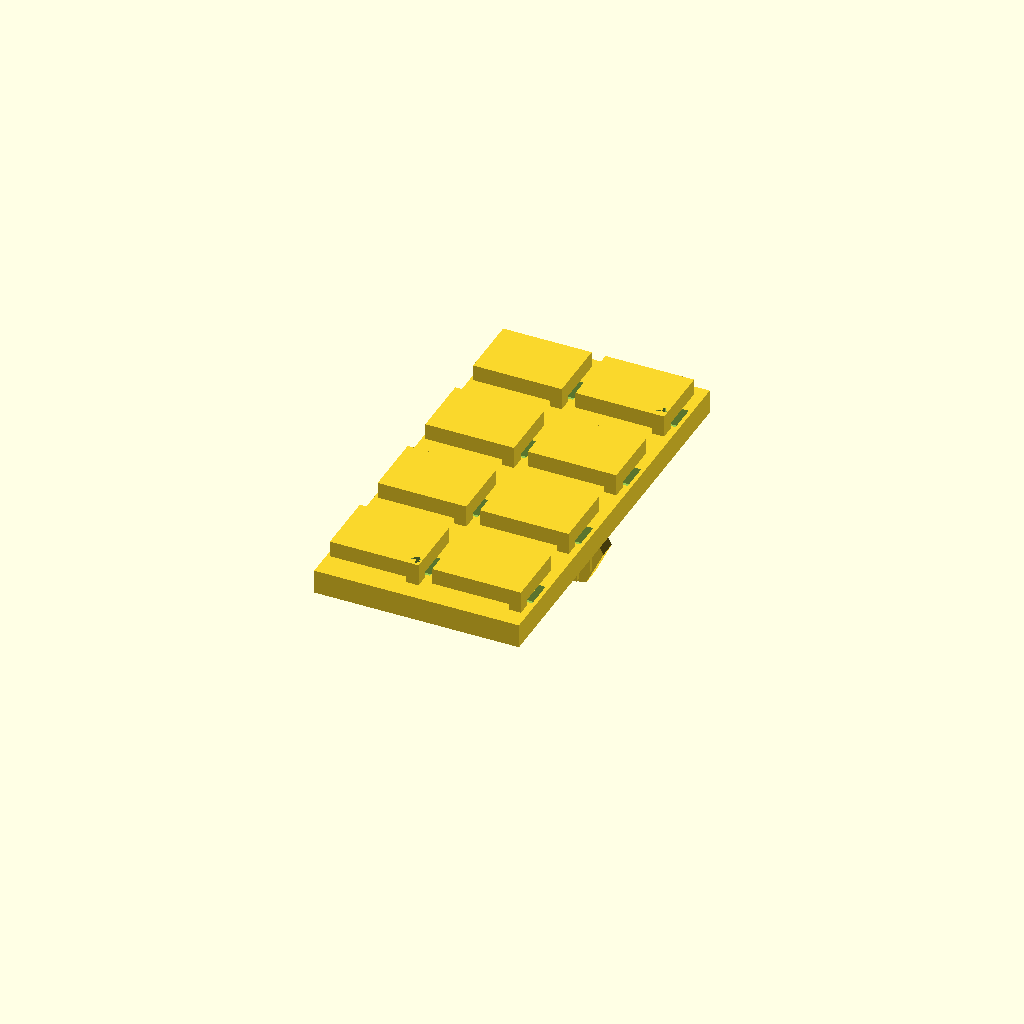
Cell 1 — every parameter at its default value.
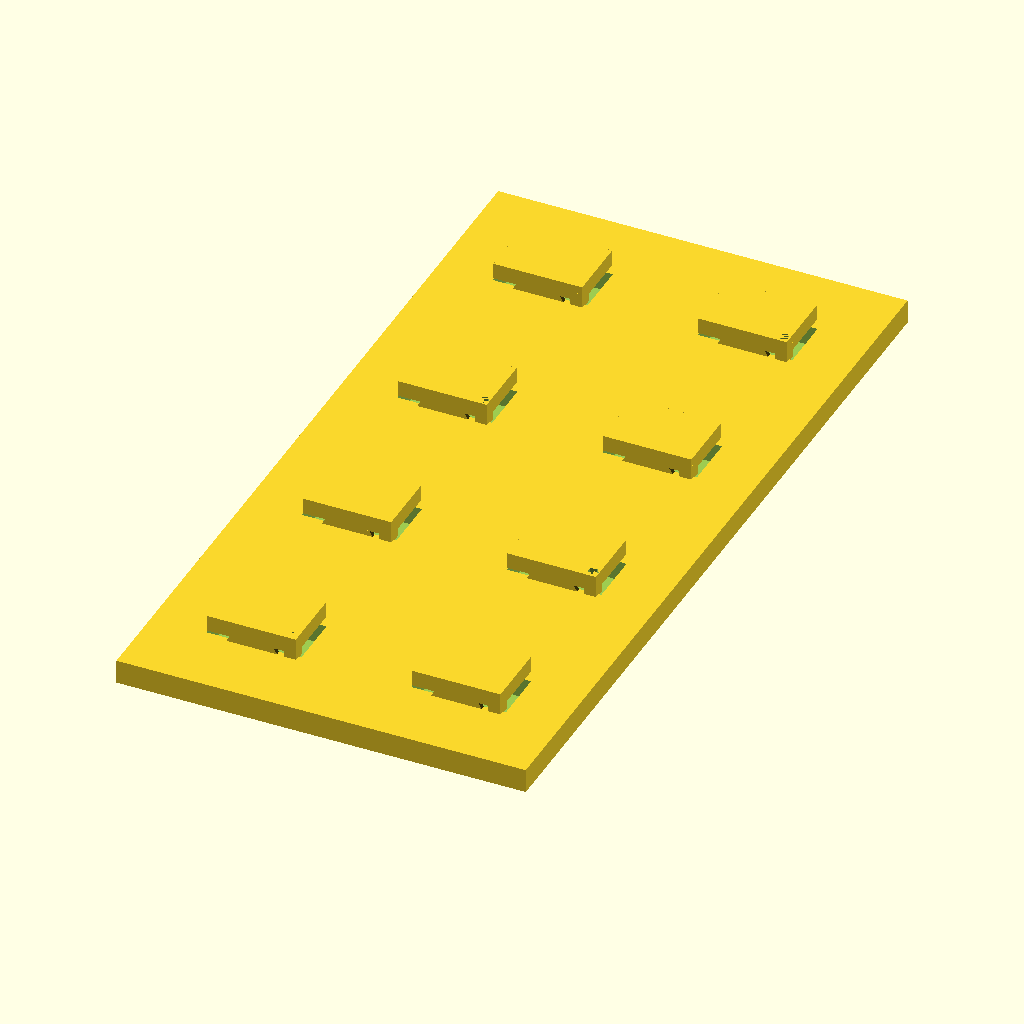
Cell 2: the same model with PITCH = 10.16.
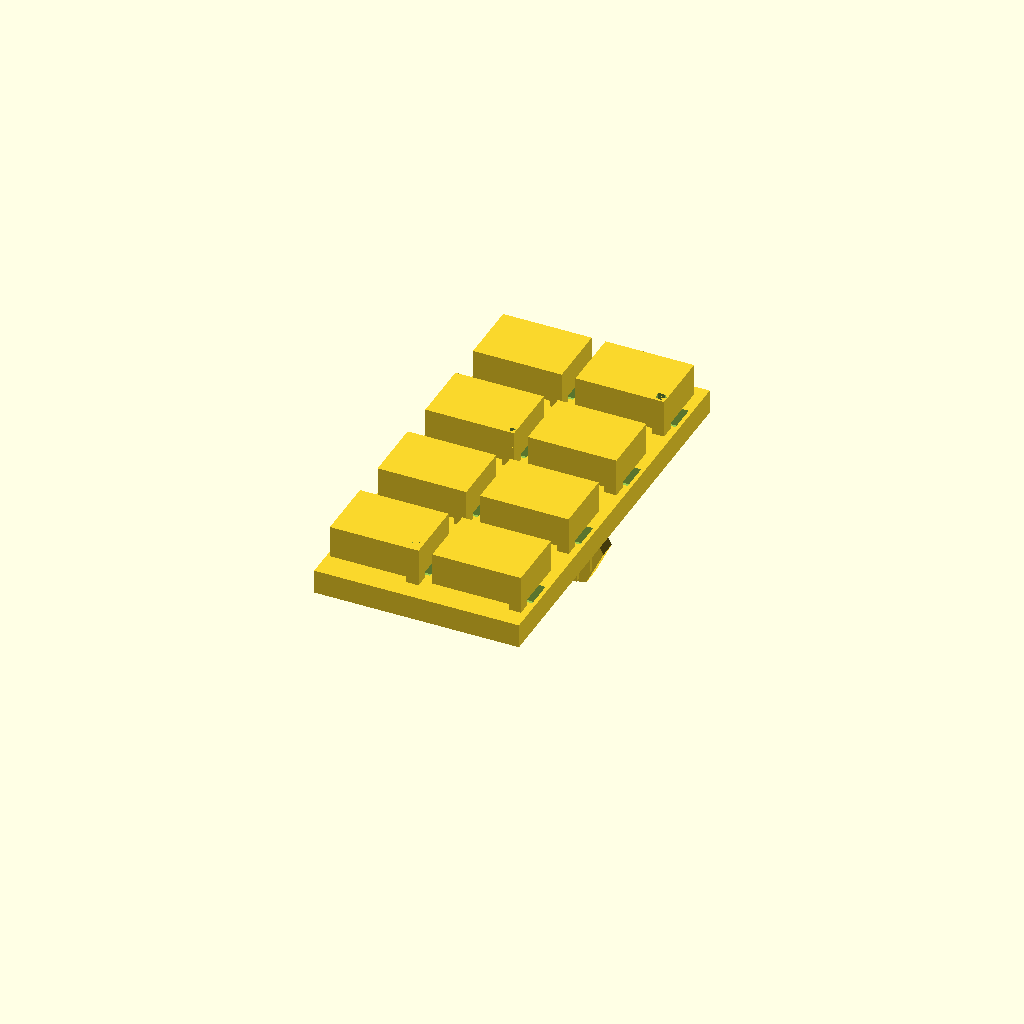
Cell 3: FINGER_T = 1.6 (everything else at default).
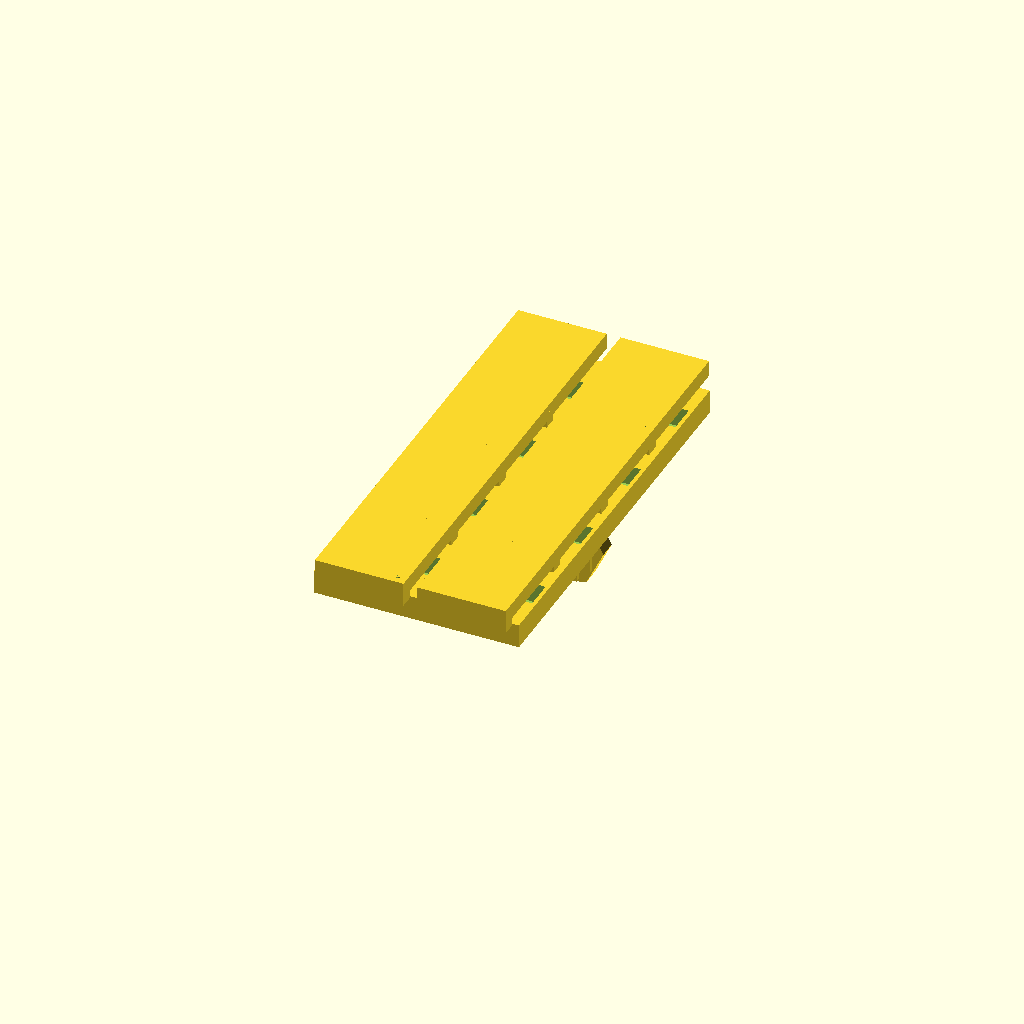
Cell 4: the same model with FINGER_H = 6.4.
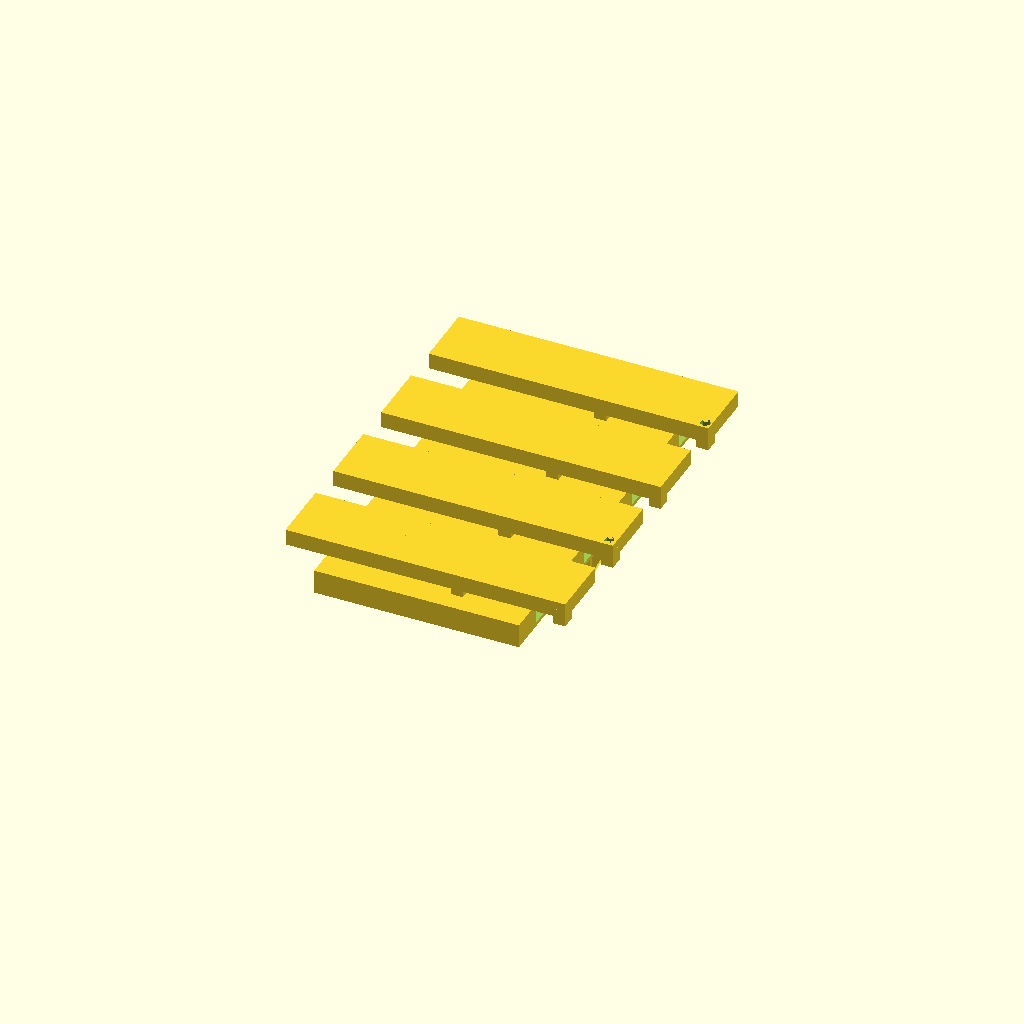
Cell 5: FINGER_L = 8.8 (everything else at default).
One fixed orthographic camera (rotation 55°, 0°, 25°; colour scheme Cornfield) for every cell.
Source of the model, 06-experiments/test11_shared_drive_gate_analysis/selector_fanout_coupon.scad:
// test11 - S3 selector fan-out coupon, parametric.
//
// This is the cheapest geometric gate for S3. It asks one question:
//   Can FOUR independently rockable selector fingers plus one shared 4-plane
//   cam bank be packed inside ONE 5.08 mm cell band, and can a 2x4 section be
//   printed on the X1C with a 0.4 mm nozzle?
//
// It is a *fit coupon*, not a mechanism. It has no springs, no drive and no
// tooth engagement; those are Stage-C questions after this geometry is printed
// and measured.
//
// Render:
//   openscad -o selector_fanout_coupon.stl selector_fanout_coupon.scad
//   openscad -D 'part="bank"' ...
//   openscad -D 'part="finger"' ...
//   openscad -D 'part="assembled_2x4"' ...

PITCH = 5.08;          // project pitch
ROWS_PER_STATION = 4;  // one station services 4 rows
BAND = PITCH / ROWS_PER_STATION;   // 1.27 mm axial land per row on the cam bank

// --- printed finger geometry -------------------------------------------------
FINGER_T = 0.80;       // finger thickness along the row axis (band is 1.27)
FINGER_H = 3.20;       // finger height (rocker)
FINGER_L = 4.40;       // finger length along travel
PIVOT_D = 0.80;        // printed pivot boss diameter
// DND-4: designed radial journal clearance between the finger boss and the base
// socket. Without a designed clearance the pivot prints in place and its
// freedom (protocol gate M3) is a slicer unknown -> the analytic gate returns
// INCONCLUSIVE. A positive designed clearance converts M3 from unmodelled to
// analytic. 0.20 mm is chosen so the diametral free play (0.40 mm) clears the
// 0.20 mm free-gap floor even after worst-case boss/socket tolerance (+/-0.06
// each), and 0.40 mm also clears the 0.4 mm slot rule. CAD-set dimension.
PIVOT_CLR = 0.20;      // radial clearance, each side
PIVOT_SOCKET_D = PIVOT_D + 2 * PIVOT_CLR;  // 1.20 mm socket bore
NOTCH_D = 0.55;        // selector notch diameter (state write feature)
MIN_WEB = 0.24;        // target minimum printed web at 0.4 mm nozzle

// --- cam bank geometry -------------------------------------------------------
BANK_R = 2.20;         // bank radius (fits under 5.08 column)
LAND_H = 0.90;         // cam land height
HUB_D = 1.20;
SHAFT_D = 1.00;        // printed shaft, D-shape flat optional

part = "assembled_2x4";

module finger(engaged = true) {
    difference() {
        union() {
            // rocker body
            translate([0, 0, FINGER_T / 2])
                cube([FINGER_L, FINGER_H, FINGER_T], center = true);
            // pivot boss
            rotate([90, 0, 0]) cylinder(d = PIVOT_D, h = FINGER_T, center = true);
            // toe that meets the cam land
            translate([FINGER_L / 2 - 0.3, -FINGER_H / 2 + 0.35, 0])
                cube([0.6, 0.7, FINGER_T], center = true);
        }
        // selector notch - present = this finger writes when the cam is at
        // its plane; absent = finger rides the land
        if (engaged)
            translate([FINGER_L / 2 - 0.3, -FINGER_H / 2 + 0.35, 0])
                cylinder(d = NOTCH_D, h = FINGER_T * 2, center = true);
    }
}

module cam_bank() {
    difference() {
        union() {
            cylinder(d = BANK_R * 2, h = LAND_H, center = true);
            // four raised lands, one per row, 90 deg apart
            for (i = [0:ROWS_PER_STATION - 1])
                rotate([0, 0, i * 360 / ROWS_PER_STATION])
                    translate([BANK_R * 0.55, 0, LAND_H / 2])
                        cube([BAND * 0.7, BANK_R * 0.9, 0.5], center = true);
        }
        // shaft bore
        cylinder(d = SHAFT_D, h = LAND_H * 3, center = true);
    }
}

module coupon_base() {
    // 2 cells x 4 rows footprint, open frame so fingers can be inspected.
    // DND-4: a pivot post at each cell centre carries a socket bore sized
    // PIVOT_SOCKET_D = PIVOT_D + 2*PIVOT_CLR, giving the finger boss a designed
    // radial journal clearance. This is what makes protocol gate M3 analytic.
    difference() {
        union() {
            cube([PITCH * 2, PITCH * 4, 1.20], center = true);
            for (x = [0, 1], y = [0:3])
                translate([(x - 0.5) * PITCH, (y - 1.5) * PITCH, 0])
                    rotate([90, 0, 0])
                        cylinder(d = PIVOT_D + 2 * 1.2, h = BAND + 0.6, center = true);
        }
        // finger clearance slot (per cell)
        for (x = [0, 1], y = [0:3])
            translate([(x - 0.5) * PITCH, (y - 1.5) * PITCH, 0.2])
                cube([FINGER_L + 0.3, BAND + 0.15, 1.2], center = true);
        // socket bores: designed radial clearance around each finger boss
        for (x = [0, 1], y = [0:3])
            translate([(x - 0.5) * PITCH, (y - 1.5) * PITCH, 0])
                rotate([90, 0, 0])
                    cylinder(d = PIVOT_SOCKET_D, h = BAND + 1.0, center = true);
    }
}

module assembled_2x4() {
    coupon_base();
    // cam banks under each column
    for (x = [0, 1])
        translate([(x - 0.5) * PITCH, 0, -1.8]) rotate([90, 0, 0]) cam_bank();
    // four fingers per column, one per row
    for (x = [0, 1], y = [0:3])
        translate([(x - 0.5) * PITCH, (y - 1.5) * PITCH, 0.9])
            rotate([0, 0, 0]) finger((x + y) % 2 == 0);   // checkerboard
}

if (part == "finger") finger(true);
else if (part == "finger_blank") finger(false);
else if (part == "bank") cam_bank();
else if (part == "base") coupon_base();
else assembled_2x4();
Parameter table extracted from the source (name, type, default, range or options):
PITCH: number, default 5.08
ROWS_PER_STATION: number, default 4
FINGER_T: number, default 0.8
FINGER_H: number, default 3.2
FINGER_L: number, default 4.4
PIVOT_D: number, default 0.8
PIVOT_CLR: number, default 0.2
NOTCH_D: number, default 0.55
MIN_WEB: number, default 0.24
BANK_R: number, default 2.2
LAND_H: number, default 0.9
HUB_D: number, default 1.2
SHAFT_D: number, default 1
part: string, default "assembled_2x4"
